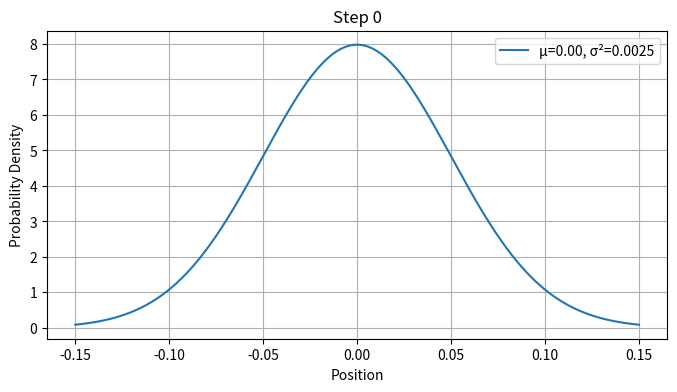
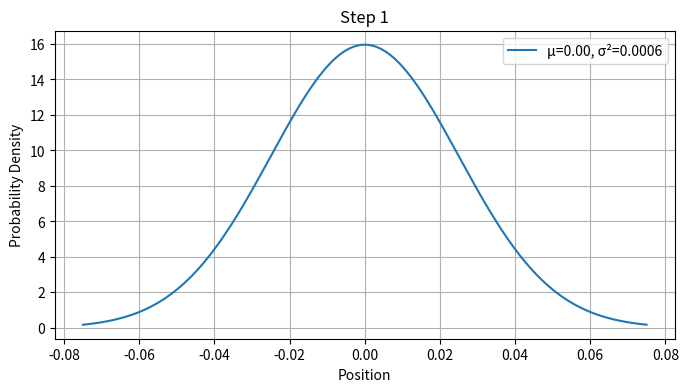
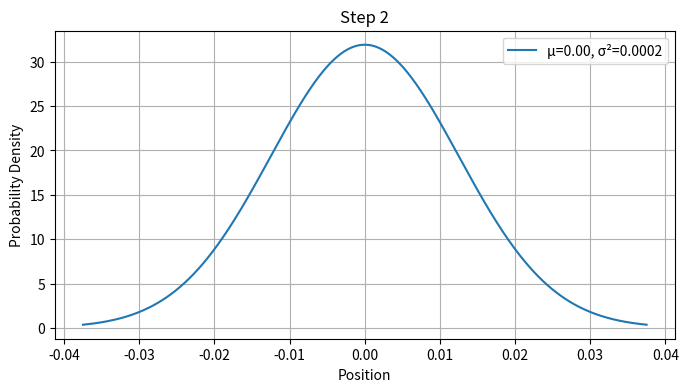
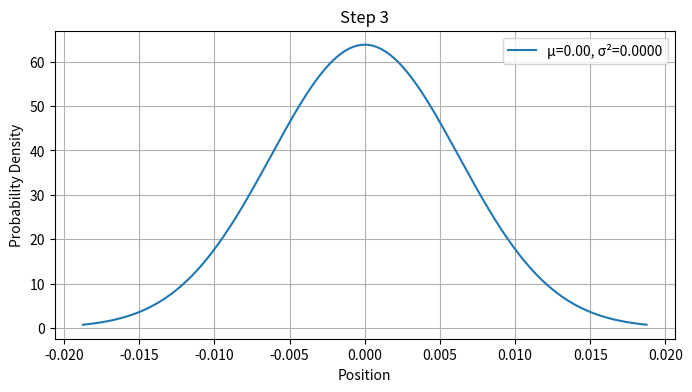
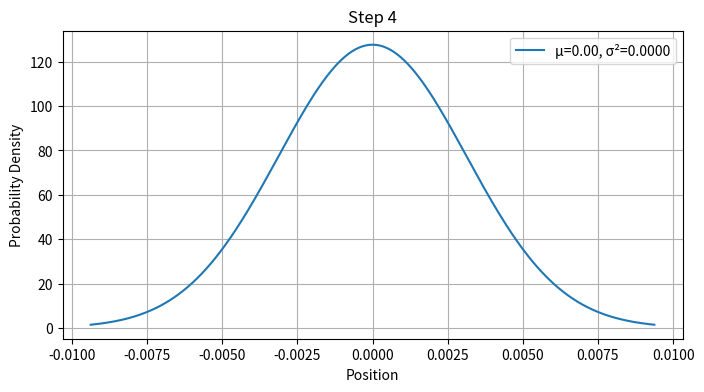
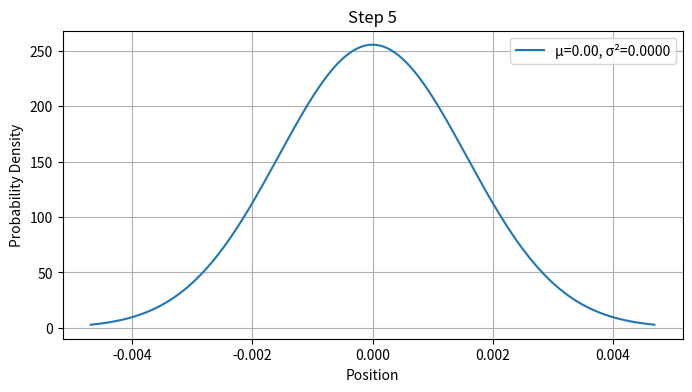
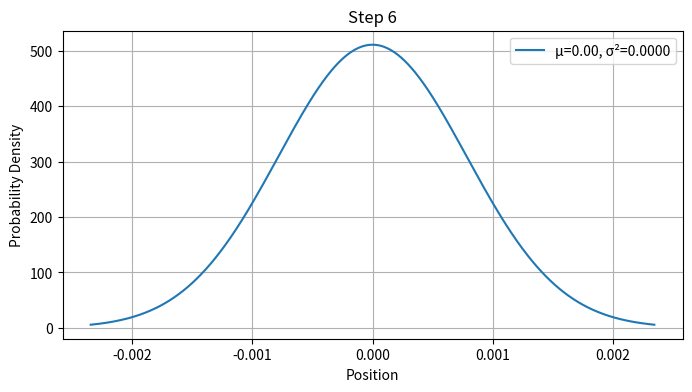
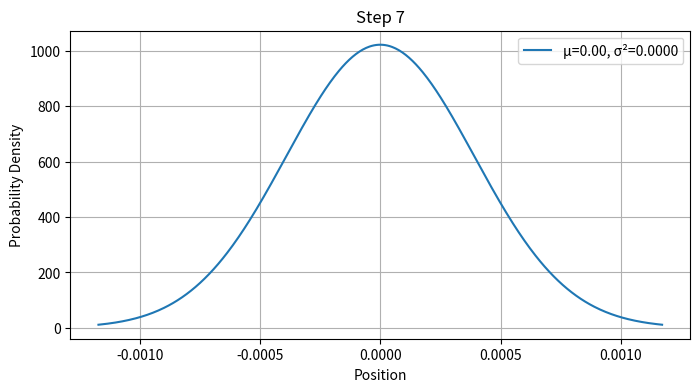
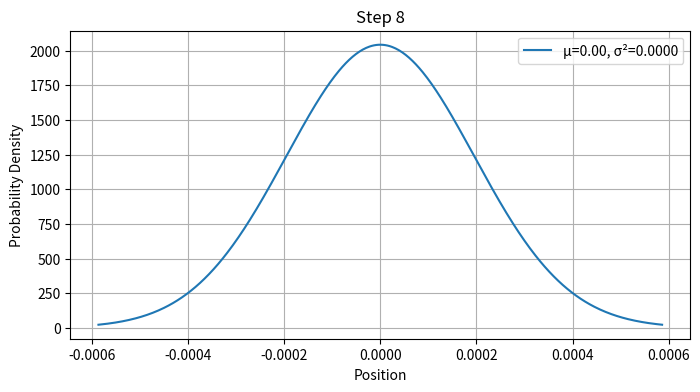
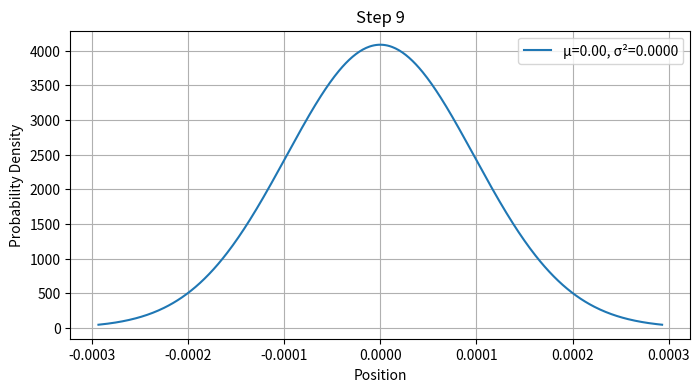
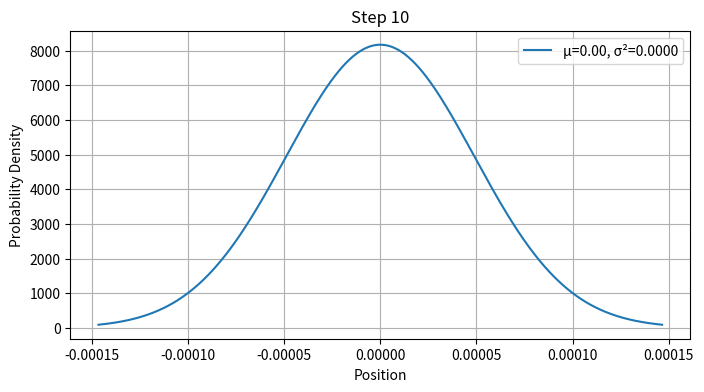
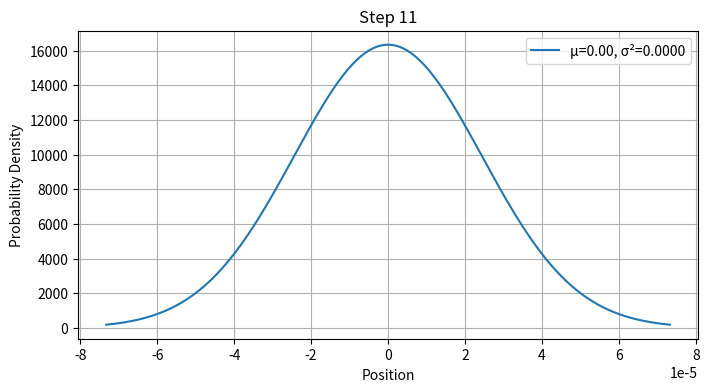
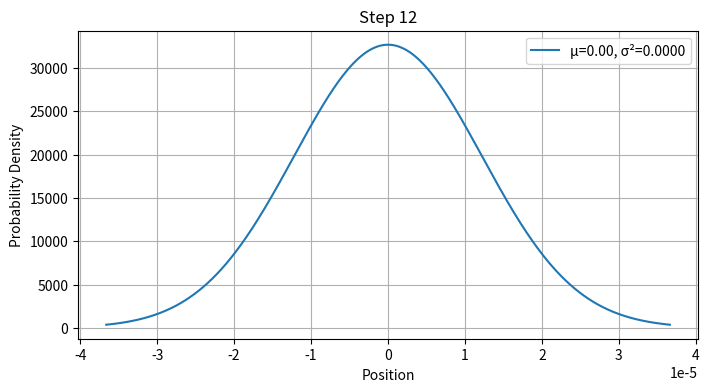

Reproduce these figures in Python, in order.
import math
import matplotlib.pyplot as plt
import numpy as np

def compute_moment_order_1_and_2(alpha, A, B, u_moments, Z_moments, X_prev_moments):
    E1 = 0.0  # E[X_t]
    E2 = 0.0  # E[X_t^2]

    # n = 1
    for i in range(2):  # i = 0, 1
        for j in range(2 - i):  # j = 0, 1 if i=0; j = 0 if i=1
            k = 1 - i - j
            coeff = 1
            b = ((1 - alpha) ** i) * (B ** i) * u_moments.get(i, 0.0)
            z = (alpha ** j) * Z_moments.get(j, 0.0)
            x = ((1 - alpha) ** k) * (A ** k) * X_prev_moments.get(k, 0.0)
            E1 += coeff * b * z * x

    # n = 2
    for i in range(3):  # i = 0,1,2
        for j in range(3 - i):  # j = 0,1,2
            k = 2 - i - j
            coeff = math.factorial(2) / (math.factorial(i) * math.factorial(j) * math.factorial(k))
            b = ((1 - alpha) ** i) * (B ** i) * u_moments.get(i, 0.0)
            z = (alpha ** j) * Z_moments.get(j, 0.0)
            x = ((1 - alpha) ** k) * (A ** k) * X_prev_moments.get(k, 0.0)
            E2 += coeff * b * z * x

    return {1: E1, 2: E2}

def visualize_distribution(mu, sigma2, title="Distribution"):
    if sigma2 <= 0:
        sigma2 = 1e-6  # prevent divide by zero or negative variance

    x = np.linspace(mu - 3 * np.sqrt(sigma2), mu + 3 * np.sqrt(sigma2), 500)
    y = (1 / np.sqrt(2 * np.pi * sigma2)) * np.exp(-0.5 * ((x - mu) ** 2) / sigma2)

    plt.figure(figsize=(8, 4))
    plt.plot(x, y, label=f'μ={mu:.2f}, σ²={sigma2:.4f}')
    plt.title(title)
    plt.xlabel("Position")
    plt.ylabel("Probability Density")
    plt.legend()
    plt.grid(True)
    plt.show()

def parse_input(input_lines):
    commands = []
    for line in input_lines:
        parts = line.strip().split()
        if parts[0] == "C":
            commands.append(("C", float(parts[1])))
        elif parts[0] == "L":
            commands.append(("L", float(parts[1]), float(parts[2])))
    return commands

def main():
    alpha = 0.5
    A = 1.0
    B = 1.0

    # Initial state moments (assume small uncertainty)
    X_moments = {0: 1.0, 1: 0.0, 2: 0.01}
    u_current = 0.0
    Z_current = None

    input_lines = [
        "L 0 0",
        "C 1",
        "C 1",
        "C 1",
        "C 1",
        "C 1",
        "L 0 0.2",
        "C 1",
        "C 1",
        "C 1",
        "C 1",
        "C 1",
        "L 0 -0.5"
    ]

    commands = parse_input(input_lines)

    for step, cmd in enumerate(commands):
        if cmd[0] == "C":
            u_current = cmd[1]
        elif cmd[0] == "L":
            Z_current = cmd[2]

        # Always perform propagation
        u_moments = {0: 1.0, 1: u_current, 2: u_current ** 2}
        if Z_current is not None:
            Z_moments = {0: 1.0, 1: Z_current, 2: Z_current ** 2}
        else:
            Z_moments = {0: 1.0, 1: 0.0, 2: 0.0}

        X_moments = compute_moment_order_1_and_2(alpha, A, B, u_moments, Z_moments, X_moments)

        mu = X_moments[1]
        sigma2 = X_moments[2] - mu ** 2
        print(f"Step {step}: mean = {mu:.4f}, variance = {sigma2:.4f}")
        visualize_distribution(mu, sigma2, title=f"Step {step}")

if __name__ == "__main__":
    main()
